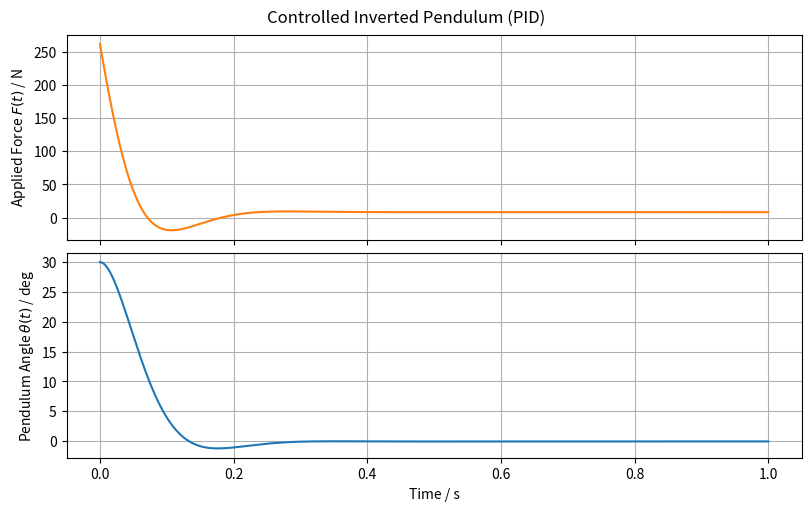

The script that saved this image: (Note: this script raises an exception after producing the figure.)
import os
from typing import Final

import matplotlib.pyplot as plt
import numpy as np
from scipy.constants import g as gravity
from scipy.integrate import solve_ivp

# --- Define Model and PID control ---
m_c: Final[float] = 1.0  # Mass of the cart [kg]

m_p: Final[float] = 0.2  # Mass of the pendulum rod [kg]

L: Final[float] = 0.5  # Distance from pivot to rod center of mass [m]

J: Final[float] = (
    (1 / 12) * m_p * (2 * L) ** 2
)  # Moment of inertia of the pendulum about its center of mass [kg·m²]

b: Final[float] = 10.0  # Viscous damping coefficient of the cart [N·s/m]

g: Final[float] = gravity  # Gravitational acceleration [m/s²]

Kp: Final[float] = -500.0  # Proportional gain

Ki: Final[float] = -300.0  # Integral gain

Kd: Final[float] = -20.0  # Derivative gain


def PID_control(e: float | np.ndarray, de: float | np.ndarray, Ie: float | np.ndarray):
    """
    Compute the PID control action.

    Parameters:
    - e: Current error (setpoint - measured value).
    - de: Derivative of the error.
    - Ie: Integral of the error (accumulated error over time).
    Returns:
    - u: Control signal output (e.g., force or voltage).
    """

    u = Kp * e + Kd * de + Ki * Ie
    return u


def diff_equations(t: float, y: np.ndarray, SP: float):
    theta = y[0]  # Pendulum angle [rad]
    omega = y[1]  # Angular velocity [rad/s]
    # x = y[2]  # Cart position [m]
    v = y[3]  # Cart velocity [m/s]

    e = SP - theta  # Error
    Ie = y[4]  # Integral of error
    de = -omega  # Derivative of error

    # Force applied to the cart (calculated by the PID controller) [N]
    F = PID_control(e, de, Ie)

    # A Matrix (system coefficients)
    A = np.array(
        [
            [1, 0, 0, 0, 0],
            [0, m_p * L**2 + J, 0, m_p * L * np.cos(theta), 0],
            [0, 0, 1, 0, 0],
            [0, m_p * L * np.cos(theta), 0, m_c + m_p, 0],
            [0, 0, 0, 0, 1],
        ]
    )

    # b vector (right-hand side)
    b_rhs = np.array(
        [
            omega,
            m_p * g * L * np.sin(theta),
            v,
            F - b * v + m_p * L * omega**2 * np.sin(theta),
            e,
        ]
    )

    # Solve the linear system A * [dtheta/dt, domega/dt, dx/dt, dv/dt, dIe/dt]^T = b
    dydt = np.linalg.solve(A, b_rhs)
    return dydt


# --- Simulation ---
t = np.linspace(0, 1, 1000)  # Simulation time [s]
SP = 0.0  # Setpoint angle [rad]
y0 = [np.deg2rad(30.0), 0.0, 0.0, 0.0, 0.0]  # Initial conditions

sol = solve_ivp(diff_equations, [t[0], t[-1]], y0, t_eval=t, args=(SP,))
theta = sol.y[0]  # Pendulum angle [rad]
omega = sol.y[1]  # Angular velocity [rad/s]
Ie = sol.y[4]  # Integral of the error

# --- Prepare data for plotting ---
# Recalculate the PID control force at each time step for visualization
e = SP - theta  # Error
de = -omega  # Derivative error
F = PID_control(e, de, Ie)

# Convert theta to degrees
theta = np.rad2deg(theta)

# --- Plot results ---
fig, axs = plt.subplots(2, 1, figsize=(8, 5), constrained_layout=True, sharex=True)
fig.suptitle("Controlled Inverted Pendulum (PID)")

# Force
axs[0].plot(sol.t, F, color="tab:orange")
axs[0].set_ylabel("Applied Force $F(t)$ / N")
axs[0].grid(True)

# Pendulum angle
axs[1].plot(sol.t, theta, color="tab:blue")
axs[1].set_ylabel("Pendulum Angle $\\theta(t)$ / deg")
axs[1].grid(True)

axs[-1].set_xlabel("Time / s")

# Save plot to file
script_dir = os.path.dirname(os.path.abspath(__file__))
os.makedirs(os.path.join(script_dir, "results"), exist_ok=True)
save_path = os.path.join(script_dir, "results", "scipy.png")
plt.savefig(save_path)
print(f"Plot saved to {save_path}")
